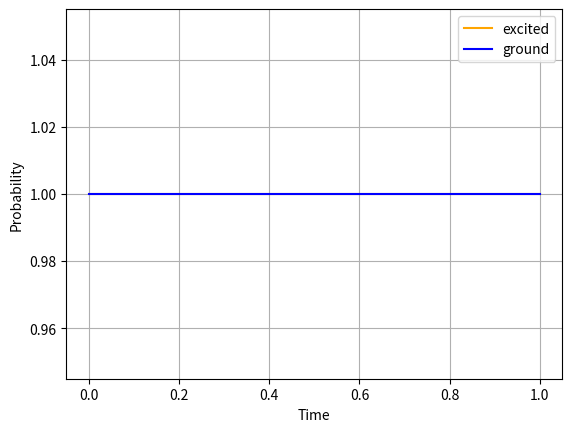

Generate this figure with matplotlib:
import numpy as np
import matplotlib.pyplot as plt

ce0 = 1
cg0 = 1

n = 10
delta = 0
lam = 1

t = np.linspace(0, 1, 1000)
lamn = np.sqrt((delta/2)**2 + lam**2*n)

cet = np.exp(-1j*delta*t/2)*((np.cos(lamn*t) + 1j*delta/(2*lamn)*np.sin(lamn*t))*ce0 - 1j*lam*np.sqrt(n)/lamn*np.sin(lamn*t)*cg0)
cgt = np.exp(1j*delta*t/2)*(- 1j*lam*np.sqrt(n)/lamn*np.sin(lamn*t)*ce0 + (np.cos(lamn*t) - 1j*delta/(2*lamn)*np.sin(lamn*t))*cg0)

Pe = np.abs(cet)**2
Pg = np.abs(cgt)**2

plt.grid()
plt.plot(t, Pe, label = 'excited', color = 'orange')
plt.plot(t, Pg, label = 'ground', color = 'blue')
plt.ylabel('Probability')
plt.xlabel('Time')
plt.legend()
plt.show()